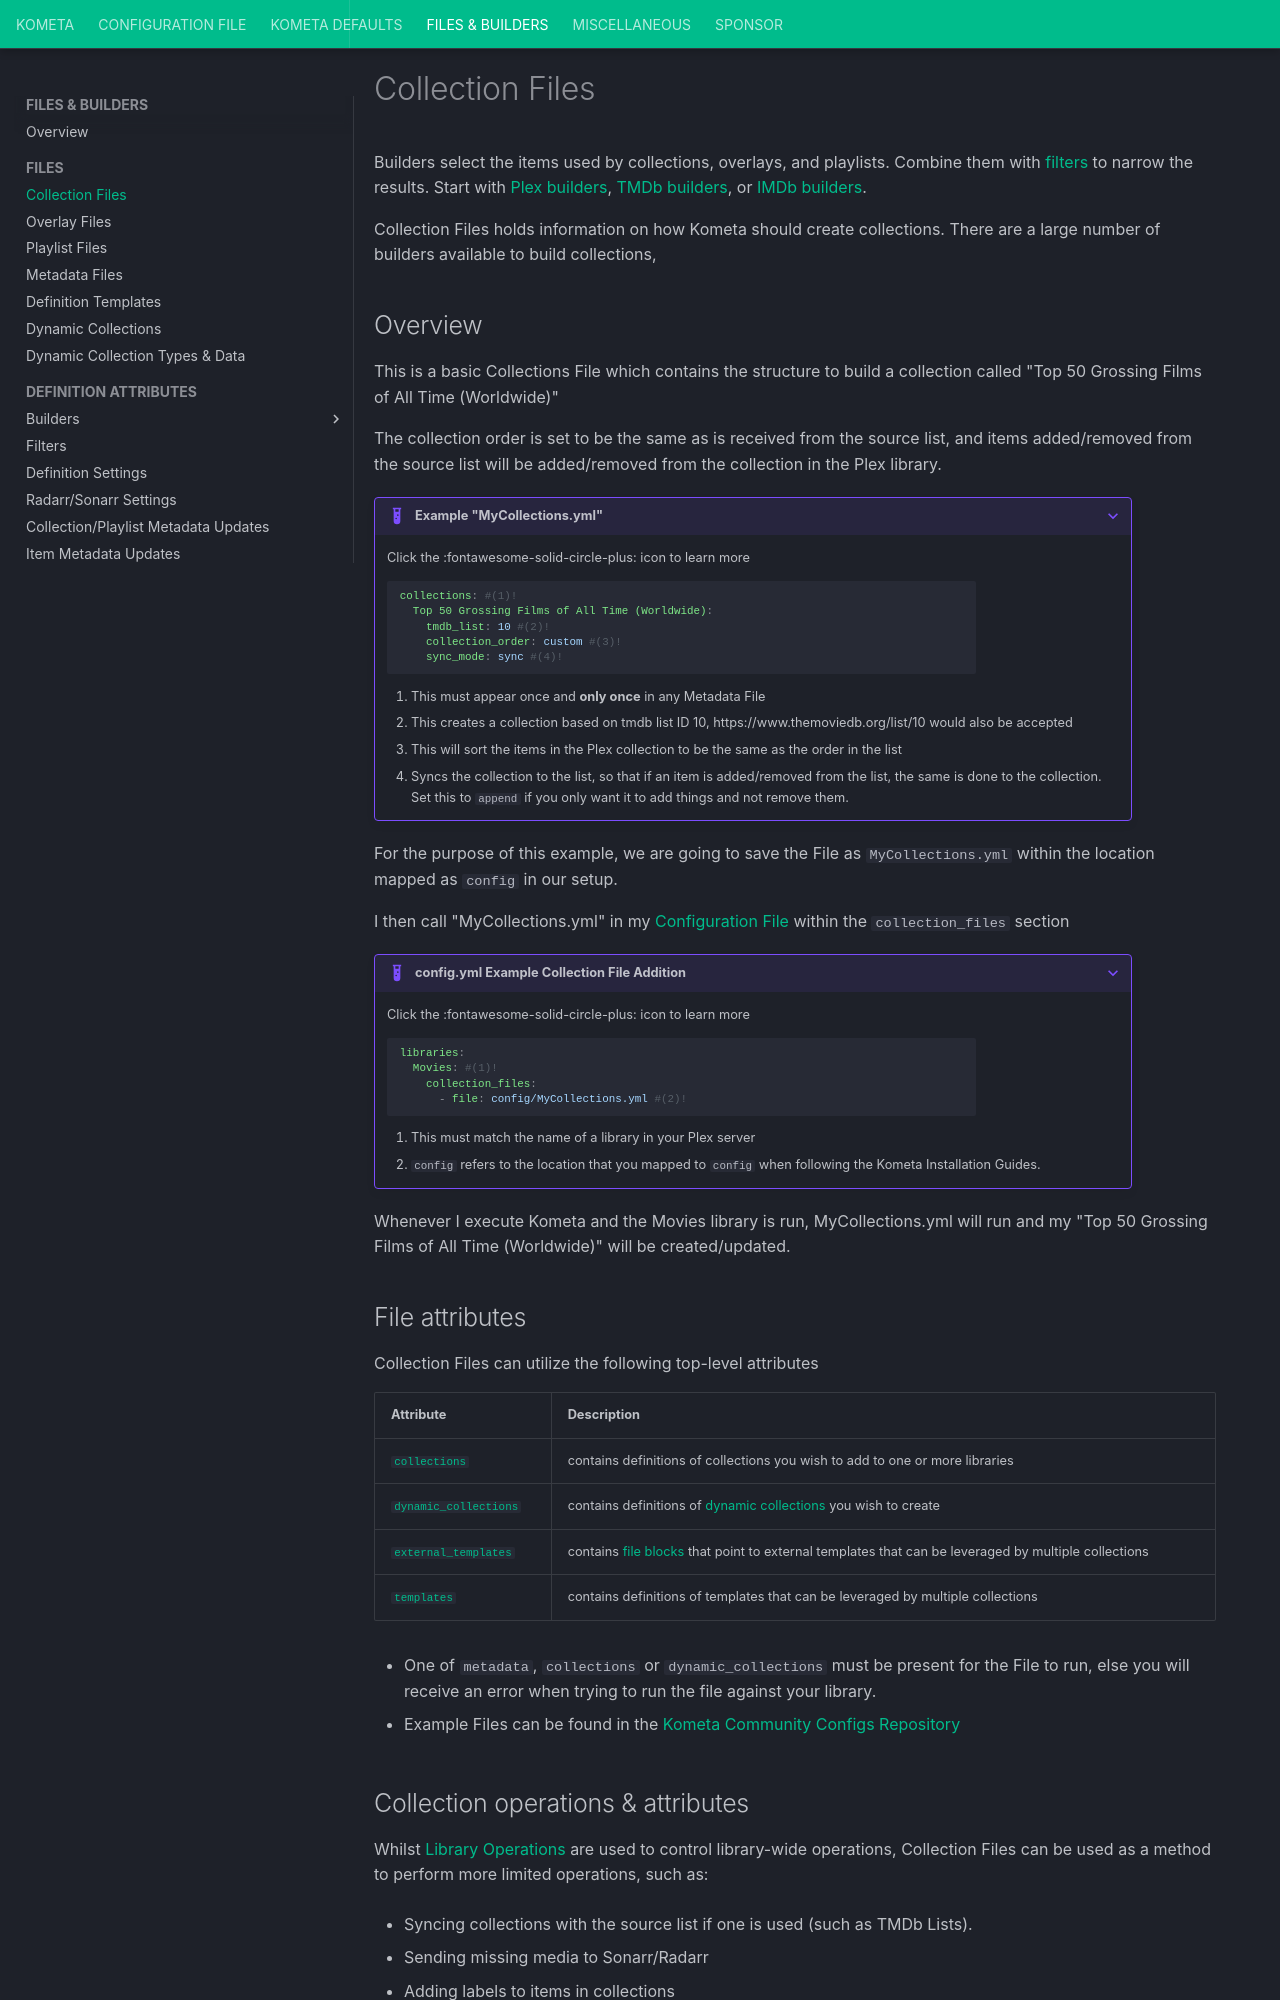

repository: Kometa-Team/Kometa · page: files/collections/index.html · generator: mkdocs

---
hide:
  - toc
---
# Collection Files

Builders select the items used by collections, overlays, and playlists. Combine them with [filters](filters.md) to narrow the results. Start with [Plex builders](builders/plex/builders.md), [TMDb builders](builders/tmdb/builders.md), or [IMDb builders](builders/imdb/builders.md).

Collection Files holds information on how Kometa should create collections. There are a large number of 
builders available to build collections,

## Overview

This is a basic Collections File which contains the structure to build a collection called "Top 50 Grossing Films of All
Time (Worldwide)"

The collection order is set to be the same as is received from the source list, and items added/removed from the source 
list will be added/removed from the collection in the Plex library.

???+ example "Example "MyCollections.yml""

    Click the :fontawesome-solid-circle-plus: icon to learn more

    ```yaml
    collections: #(1)!
      Top 50 Grossing Films of All Time (Worldwide):
        tmdb_list: 10 #(2)!
        collection_order: custom #(3)!
        sync_mode: sync #(4)!
    ```

    1. This must appear once and **only once** in any Metadata File
    2. This creates a collection based on tmdb list ID 10, https://www.themoviedb.org/list/10 would also be accepted
    3. This will sort the items in the Plex collection to be the same as the order in the list
    4. Syncs the collection to the list, so that if an item is added/removed from the list, the same is done to the 
    collection. Set this to `append` if you only want it to add things and not remove them.

For the purpose of this example, we are going to save the File as `MyCollections.yml` within the location mapped as 
`config` in our setup.

I then call "MyCollections.yml" in my [Configuration File](../config/overview.md) within the `collection_files` section

???+ example "config.yml Example Collection File Addition"

    Click the :fontawesome-solid-circle-plus: icon to learn more

    ```yaml
    libraries:
      Movies: #(1)!
        collection_files:
          - file: config/MyCollections.yml #(2)!
    ```

    1. This must match the name of a library in your Plex server
    2. `config` refers to the location that you mapped to `config` when following the Kometa Installation Guides.

Whenever I execute Kometa and the Movies library is run, MyCollections.yml will run and my "Top 50 Grossing Films of 
All Time (Worldwide)" will be created/updated.
